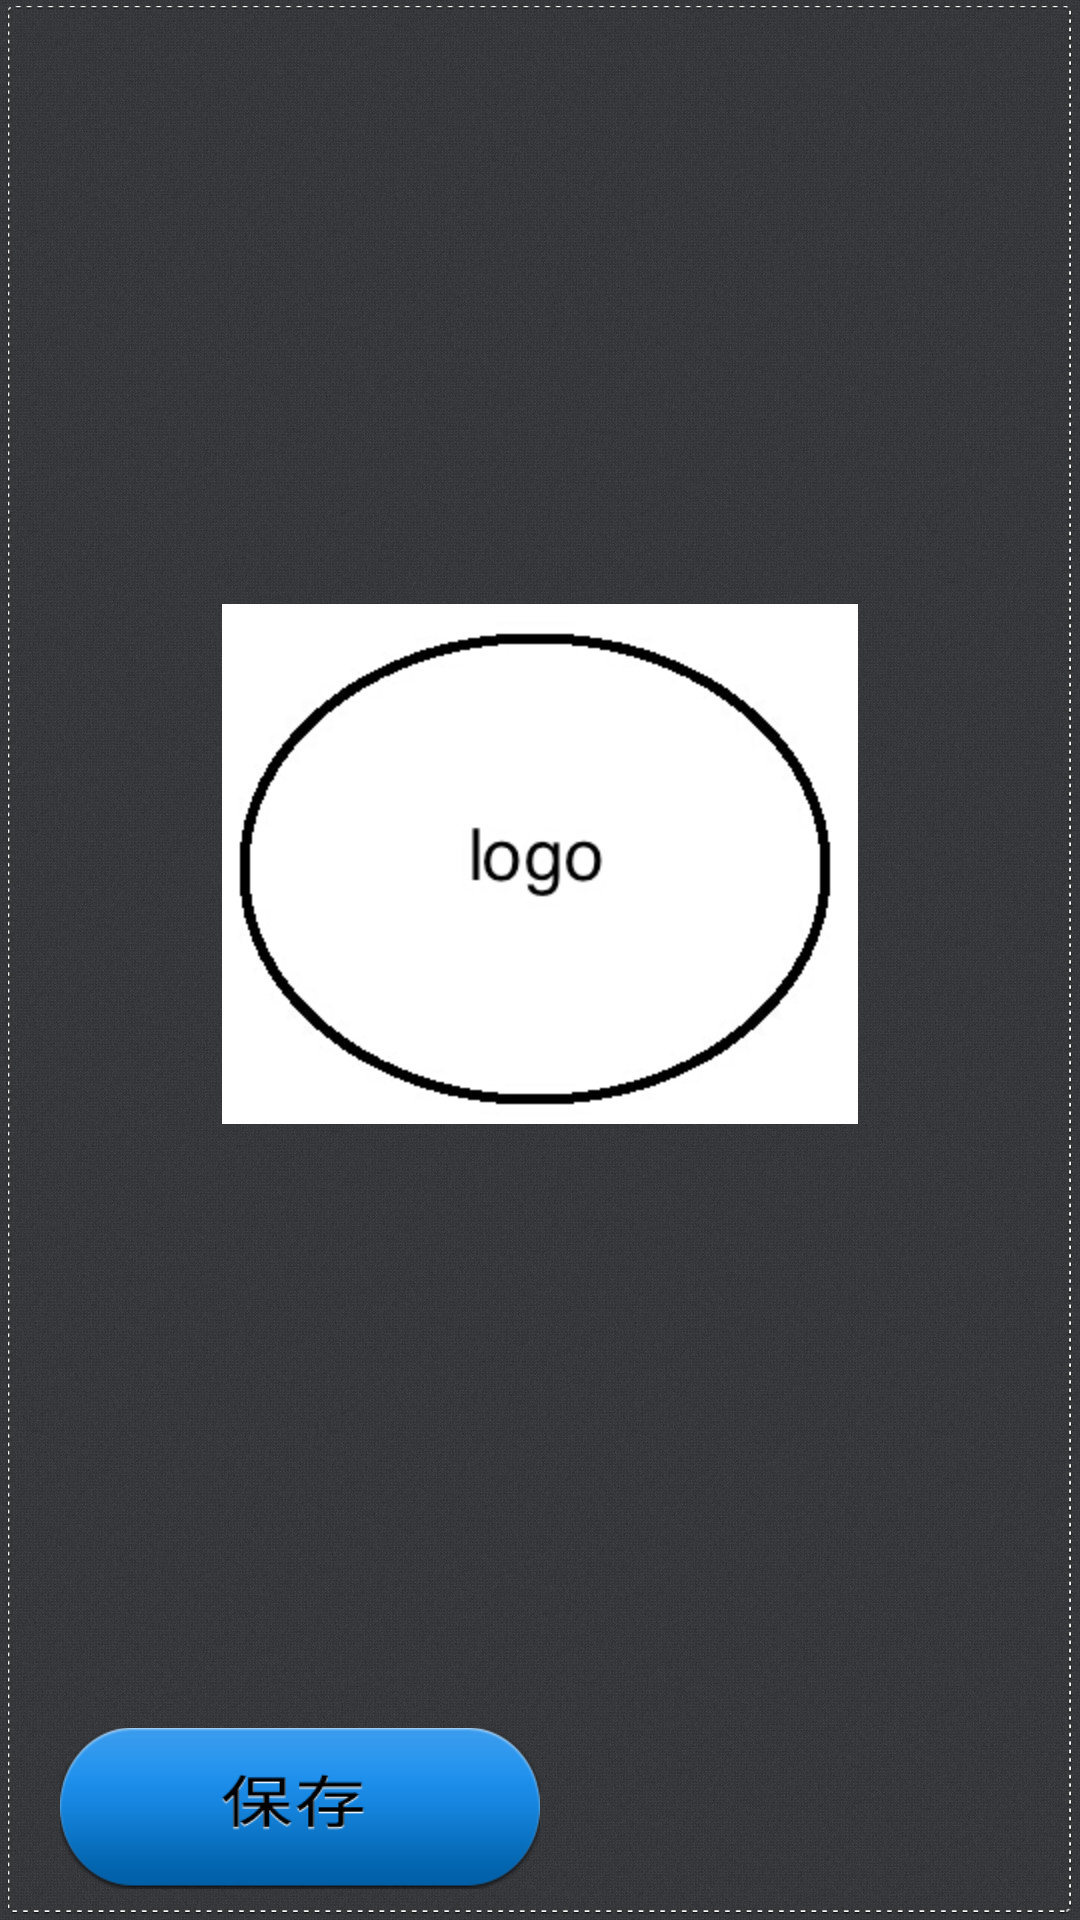

Here is an Android app screen rendered from its layout file. Give the layout XML and the strings, colors and styles it references.
<!-- AndroidManifest.xml: application theme AppTheme -->
<!-- res/layout/activity_result_preview.xml -->
<?xml version="1.0" encoding="utf-8"?>
<LinearLayout xmlns:android="http://schemas.android.com/apk/res/android"
    android:layout_width="fill_parent"
    android:layout_height="fill_parent"
    android:background="@drawable/background"
    android:orientation="vertical" >

    <LinearLayout
        android:layout_width="fill_parent"
        android:layout_height="0dp"
        android:layout_weight="0.9"
        android:gravity="center"
        android:orientation="vertical"
        android:paddingLeft="3dp"
        android:paddingRight="3dp" >

        <ImageView
            android:id="@+id/ivPreview"
            android:layout_width="wrap_content"
            android:layout_height="wrap_content"
            android:layout_gravity="center"
            android:src="@drawable/onecolorlogo_1" />
    </LinearLayout>

    <LinearLayout
        android:layout_width="fill_parent"
        android:layout_height="0dp"
        android:layout_weight="0.1"
        android:gravity="center"
        android:orientation="horizontal"
        android:paddingLeft="20dp"
        android:paddingRight="20dp" >

        <ImageButton
            android:id="@+id/btnSave_old"
            android:layout_width="0dp"
            android:layout_height="wrap_content"
            android:layout_gravity="center"
            android:layout_marginBottom="5dp"
            android:layout_weight="0.5"
            android:background="#00000000"
            android:scaleType="fitCenter"
            android:src="@layout/button_save_style" />

        <ImageButton
            android:id="@+id/btnShare"
            android:layout_width="0dp"
            android:layout_height="wrap_content"
            android:layout_gravity="center"
            android:layout_marginBottom="5dp"
            android:layout_weight="0.5"
            android:background="#00000000"
            android:scaleType="fitCenter"
            android:src="@layout/button_share_style" />
    </LinearLayout>

</LinearLayout>
<!-- res/layout/button_save_style.xml (included above) -->
<?xml version="1.0" encoding="utf-8"?>
<selector xmlns:android="http://schemas.android.com/apk/res/android">

    <item android:drawable="@drawable/save" android:state_pressed="false"/>
    <item android:drawable="@drawable/save_pressed" android:state_focused="true"/>
    <item android:drawable="@drawable/save_pressed" android:state_pressed="true"/>

</selector>
<!-- res/layout/button_share_style.xml (included above) -->
<?xml version="1.0" encoding="utf-8"?>
<selector xmlns:android="http://schemas.android.com/apk/res/android">

    <item android:drawable="@drawable/share" android:state_pressed="false"/>
    <item android:drawable="@drawable/share_pressed" android:state_focused="true"/>
    <item android:drawable="@drawable/share_pressed" android:state_pressed="true"/>

</selector>
<!-- resources referenced by this layout -->
<resources>
  <!-- drawable background: jpg bitmap (drawable-hdpi, 504110 bytes) -->
  <!-- drawable onecolorlogo_1: jpg bitmap (drawable-hdpi, 21778 bytes) -->
  <!-- drawable save: png bitmap (drawable-hdpi, 10547 bytes) -->
  <!-- drawable save_pressed: png bitmap (drawable-hdpi, 12454 bytes) -->
  <!-- drawable share_pressed: png bitmap (drawable-hdpi, 12316 bytes) -->
  <style name="AppTheme" parent="AppBaseTheme">
          
      </style>
  <style name="AppBaseTheme" parent="android:Theme.Light">
          
      </style>
</resources>
